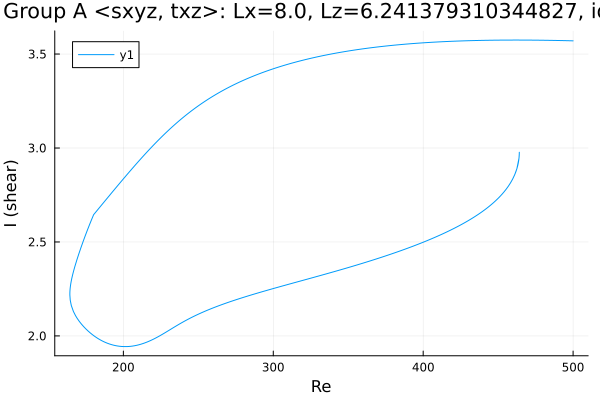

Values plotted in this chart, from the file beside it:
Re, shear
500.0, 3.57
499.4, 3.57
498, 3.571
496.6, 3.571
495.2, 3.571
493.7, 3.572
492.3, 3.572
490.9, 3.572
489.5, 3.572
488.1, 3.572
486.7, 3.573
485.3, 3.573
483.8, 3.573
482.4, 3.573
481, 3.573
479.6, 3.573
478.2, 3.574
476.8, 3.574
475.4, 3.574
473.9, 3.574
472.5, 3.574
471.1, 3.574
469.7, 3.574
468.3, 3.574
466.9, 3.574
465.5, 3.574
464, 3.574
462.6, 3.574
461.2, 3.574
459.8, 3.574
458.4, 3.574
457, 3.574
455.6, 3.574
454.1, 3.574
452.7, 3.574
451.3, 3.574
449.9, 3.574
448.5, 3.574
447.1, 3.574
445.7, 3.574
444.2, 3.573
442.8, 3.573
441.4, 3.573
440, 3.573
438.6, 3.573
437.2, 3.572
435.8, 3.572
434.3, 3.572
432.9, 3.572
431.5, 3.571
430.1, 3.571
428.7, 3.571
427.3, 3.57
425.9, 3.57
424.4, 3.57
423, 3.569
421.6, 3.569
420.2, 3.568
418.8, 3.568
417.4, 3.567
... 999 more rows
